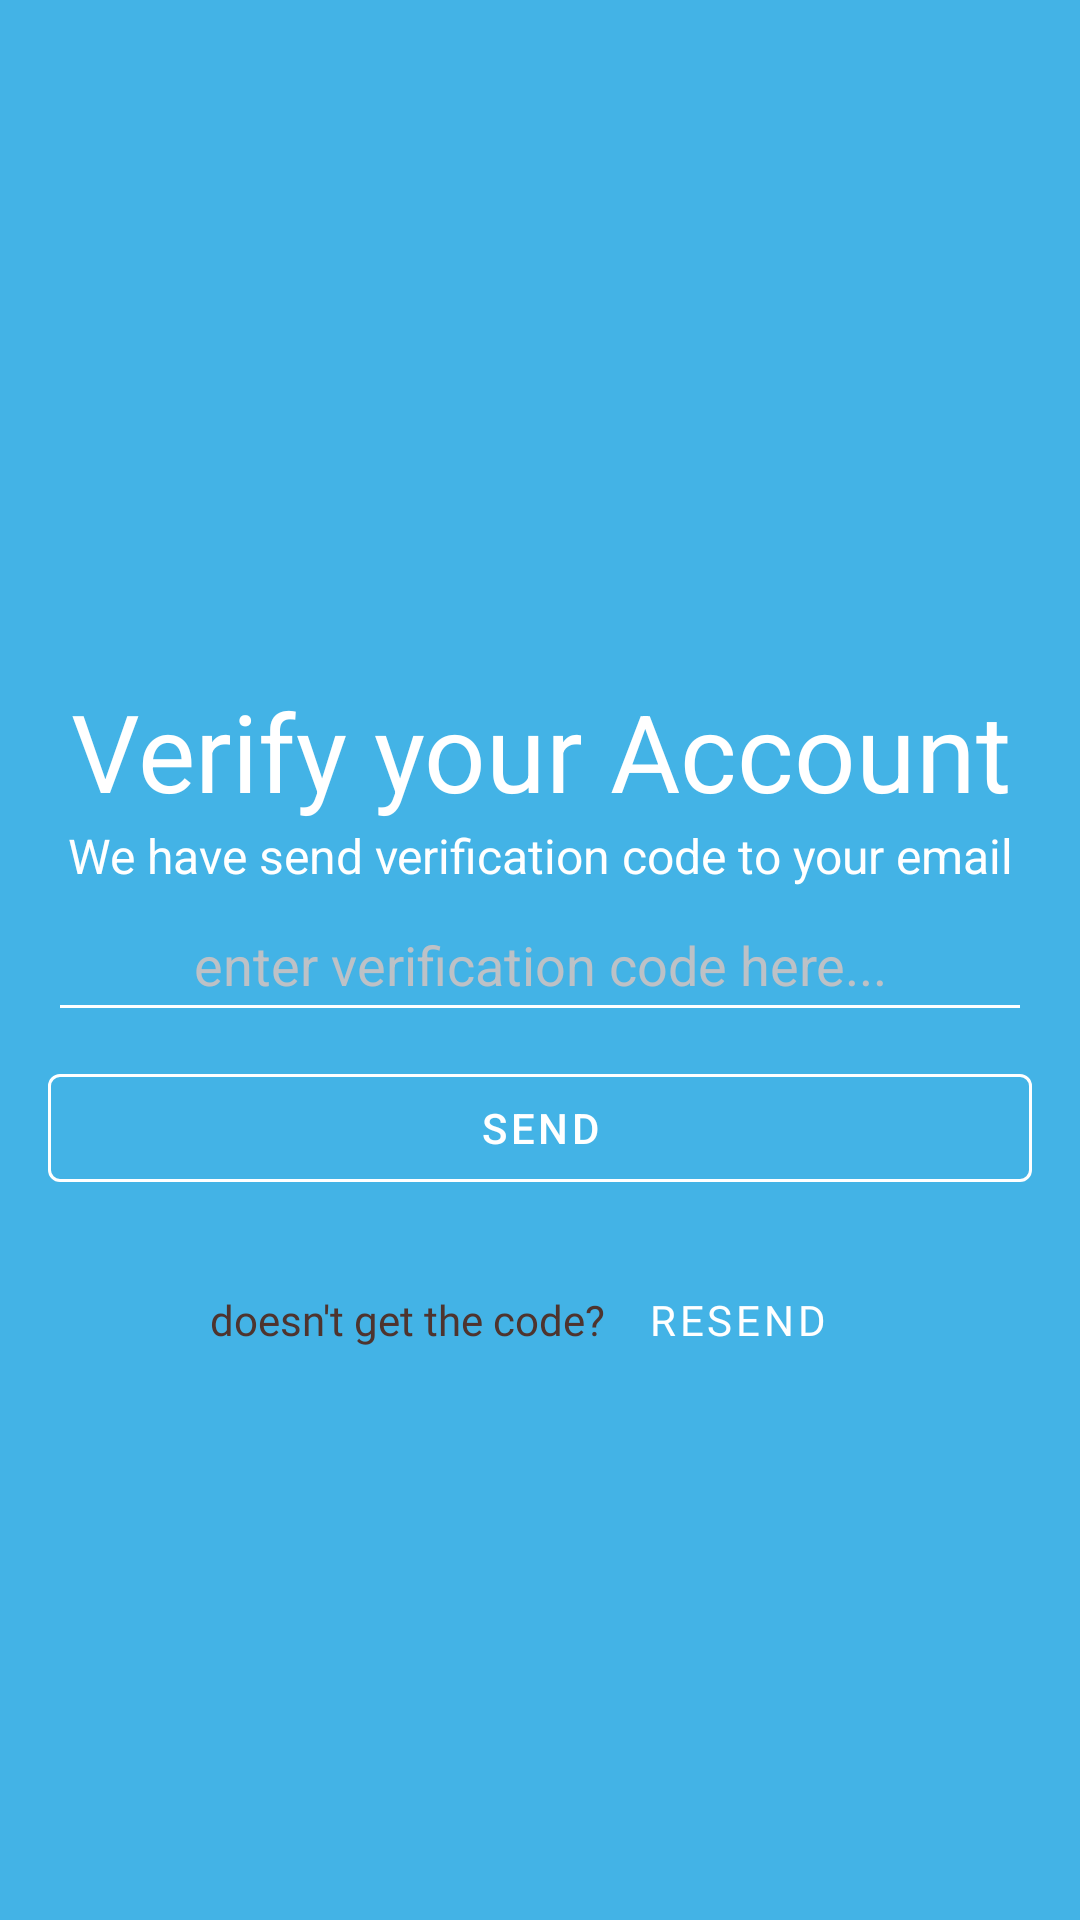

Write the Android layout XML for this screen, with the resource values it uses.
<!-- AndroidManifest.xml: application theme Theme.10119233Latihan2 -->
<!-- res/layout/activity_verify.xml -->
<?xml version="1.0" encoding="utf-8"?>
<androidx.constraintlayout.widget.ConstraintLayout xmlns:android="http://schemas.android.com/apk/res/android"
    xmlns:app="http://schemas.android.com/apk/res-auto"
    xmlns:tools="http://schemas.android.com/tools"
    android:layout_width="match_parent"
    android:layout_height="match_parent"
    tools:context=".ui.verify.VerifyActivity"
    android:background="@color/light_blue"
    android:layout_gravity="fill_vertical"
    >

    <TextView
        android:id="@+id/verify_header"
        android:layout_width="match_parent"
        android:layout_height="wrap_content"
        android:gravity="center"
        android:text="@string/verify_your_account"
        android:textColor="@color/white"
        android:textSize="36sp"
        app:layout_constraintBottom_toTopOf="@+id/verify_subtitle"
        tools:layout_editor_absoluteX="0dp" />

    <TextView
        android:id="@+id/verify_subtitle"
        android:layout_width="match_parent"
        android:layout_height="wrap_content"
        android:gravity="center"
        android:text="@string/we_have_send_verification_code_to_your_email"
        android:textColor="@color/bg_color"
        android:textSize="16sp"
        app:layout_constraintBottom_toTopOf="@+id/verify_code_input" />

    <com.google.android.material.textfield.TextInputEditText
        android:id="@+id/verify_code_input"
        android:layout_width="match_parent"
        android:layout_marginStart="16dp"
        android:layout_marginEnd="16dp"
        android:layout_height="wrap_content"
        android:gravity="center"
        android:hint="@string/enter_verification_code_here"
        android:minHeight="48dp"
        android:textColorHint="@color/gray_400"
        app:layout_constraintBottom_toBottomOf="parent"
        app:layout_constraintTop_toTopOf="parent" />

    <com.google.android.material.button.MaterialButton
        android:layout_marginTop="8dp"
        android:layout_marginBottom="8dp"
        android:layout_marginStart="16dp"
        android:layout_marginEnd="16dp"
        android:id="@+id/verify_send_button"
        android:layout_width="match_parent"
        android:layout_height="wrap_content"
        android:text="@string/send"
        app:layout_constraintTop_toBottomOf="@id/verify_code_input"
        style="@style/Widget.MaterialComponents.Button.OutlinedButton"
        android:textColor="@color/bg_color"
        app:strokeColor="@color/bg_color"
        />

    <LinearLayout
        android:layout_width="match_parent"
        android:layout_height="wrap_content"
        android:orientation="horizontal"
        android:layout_margin="16dp"
        android:id="@+id/no_account_container"
        app:layout_constraintTop_toBottomOf="@id/verify_send_button"
        app:layout_constraintEnd_toEndOf="parent"
        app:layout_constraintStart_toStartOf="parent"
        android:gravity="center"
        >

        <TextView
            android:layout_width="wrap_content"
            android:layout_height="wrap_content"
            android:fontFamily="@font/roboto_thin"
            android:text="@string/no_code"
            android:textColor="#4E342E" />
        <com.google.android.material.button.MaterialButton
            android:id="@+id/login_register_button"
            android:layout_width="wrap_content"
            android:layout_height="wrap_content"
            android:text="@string/resed"
            android:textColor="@color/bg_color"
            android:fontFamily="@font/roboto_bold"
            style="@style/Widget.MaterialComponents.Button.TextButton"
            />
    </LinearLayout>
</androidx.constraintlayout.widget.ConstraintLayout>
<!-- resources referenced by this layout -->
<resources>
  <color name="bg_color">#ffffff</color>
  <color name="gray_400">#BDC1C6</color>
  <color name="light_blue">#43b3e6</color>
  <color name="white">#FFFFFFFF</color>
  <string name="enter_verification_code_here">enter verification code here...</string>
  <string name="no_code">doesn\'t get the code?</string>
  <string name="resed">RESEND</string>
  <string name="send">SEND</string>
  <string name="verify_your_account">Verify your Account</string>
  <string name="we_have_send_verification_code_to_your_email">We have send verification code to your email</string>
  <style name="Theme.10119233Latihan2" parent="Theme.MaterialComponents.DayNight.NoActionBar">
          
          <item name="colorPrimary">@color/purple_500</item>
          <item name="colorPrimaryVariant">@color/light_blue</item>
          <item name="colorOnPrimary">@color/white</item>
          
          <item name="colorSecondary">@color/teal_200</item>
          <item name="colorSecondaryVariant">@color/teal_700</item>
          <item name="colorOnSecondary">@color/black</item>
          
          <item name="android:statusBarColor" tools:targetApi="l">?attr/colorPrimaryVariant</item>
          
          <item name="colorControlNormal">@color/white</item>
          <item name="colorControlActivated">@color/light_blue</item>
          <item name="colorControlHighlight">@color/teal_700</item>
      </style>
  <color name="purple_500">#FF6200EE</color>
  <color name="teal_200">#FF03DAC5</color>
  <color name="teal_700">#FF018786</color>
  <color name="black">#FF000000</color>
</resources>
